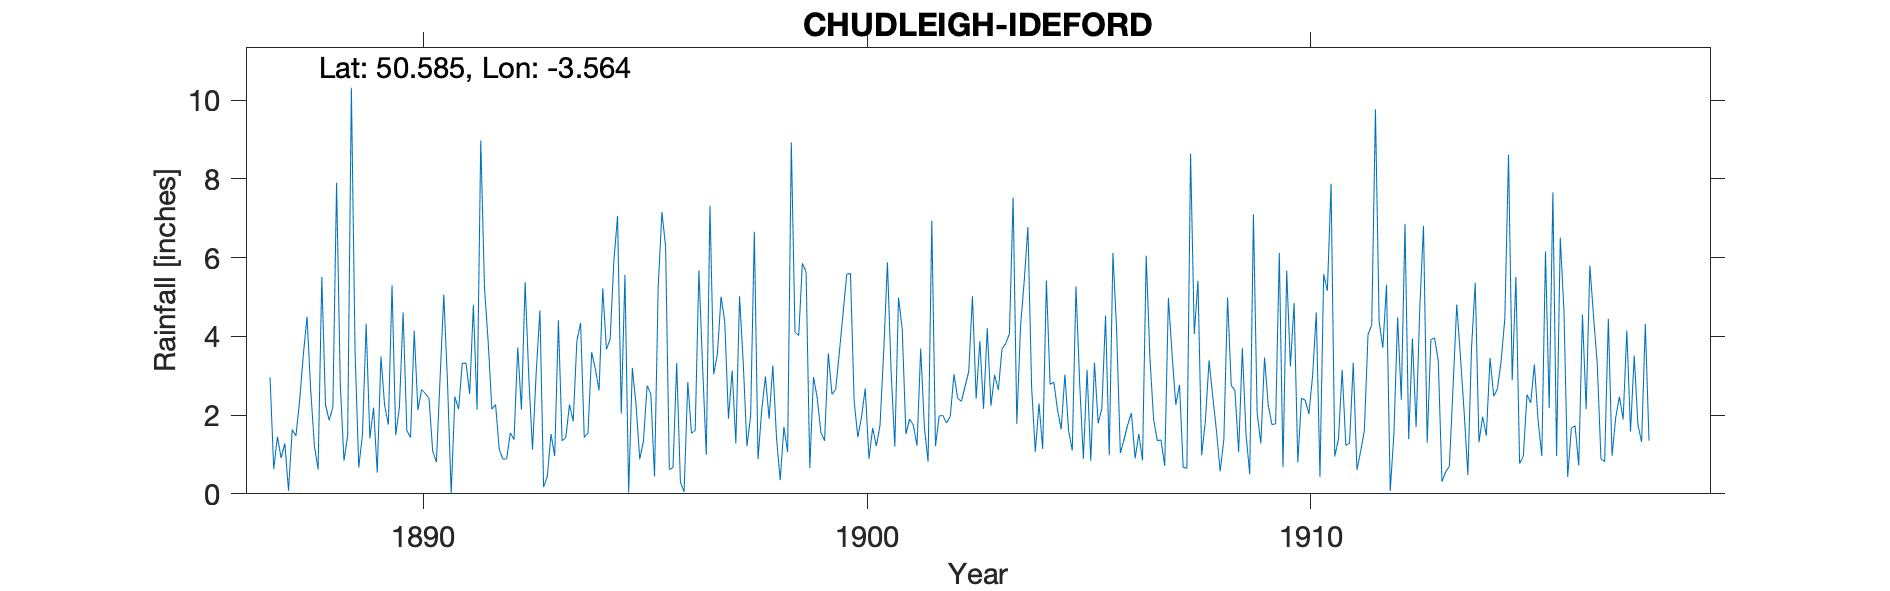

The data file committed next to this chart (first rows):
CHUDLEIGH-IDEFORD-(RECTORY), , , , , , , , , , , , , , , , , , , , , , , 
Grid ref, SX894773, Long, -3.564, Lat, 50.58, Elevation, 300, ft, , , , , , , , , , , , , , , 
Station no, RR1442, , , , , , , , , , , , , , , , , , , , , , 
, 1880, 1881, 1882, 1883, 1884, 1885, 1886, 1887, 1888, 1889, 1890, 1891, 1892, 1893, 1894, 1895, 1896, 1897, 1898, 1899, 1900, 1901, 1902
January, , , , , , , , 2.96, 1.22, 0.67, 4.61, 2.84, 2.15, 3.09, 4.34, 5.56, 0.62, 3.04, 0.88, 5.86, 5.58, 3.1, 1.21
February, , , , , , , , 0.63, 0.62, 1.51, 1.61, 0, 2.27, 4.66, 1.43, 0.03, 0.67, 3.54, 2.13, 5.63, 5.6, 1.2, 1.98
March, , , , , , , , 1.45, 5.51, 4.32, 1.43, 2.47, 1.13, 0.17, 1.55, 3.2, 3.32, 5.01, 2.98, 0.66, 2.34, 4.99, 1.99
April, , , , , , , , 0.91, 2.26, 1.41, 4.14, 2.15, 0.88, 0.44, 3.6, 2.27, 0.3, 4.37, 1.91, 2.97, 1.44, 4.19, 1.8
May, , , , , , , , 1.28, 1.87, 2.19, 2.13, 3.32, 0.89, 1.52, 3.17, 0.88, 0.05, 1.91, 3.26, 2.44, 1.96, 1.52, 1.97
June, , , , , , , , 0.08, 2.21, 0.54, 2.65, 3.32, 1.55, 0.96, 2.63, 1.34, 2.84, 3.13, 1.42, 1.56, 2.68, 1.9, 3.04
July, , , , , , , , 1.63, 7.9, 3.49, 2.55, 2.54, 1.38, 4.41, 5.22, 2.75, 1.54, 1.28, 0.35, 1.35, 0.89, 1.75, 2.43
August, , , , , , , , 1.47, 2.79, 2.24, 2.43, 4.8, 3.72, 1.35, 3.67, 2.54, 1.61, 5.02, 1.7, 3.57, 1.67, 1.22, 2.35
September, , , , , , , , 2.36, 0.84, 1.76, 1.08, 2.14, 2.14, 1.43, 3.93, 0.44, 5.68, 3.32, 1.06, 2.53, 1.21, 3.69, 2.73
October, , , , , , , , 3.53, 1.48, 5.3, 0.81, 8.98, 5.38, 2.27, 5.91, 5.28, 3.24, 1.21, 8.93, 2.65, 1.75, 1.68, 3.11
November, , , , , , , , 4.5, 10.32, 1.49, 2.94, 5.25, 2.95, 1.84, 7.06, 7.16, 0.99, 1.98, 4.11, 3.6, 3.62, 0.82, 5.02
December, , , , , , , , 2.64, 3.61, 2.21, 5.06, 3.87, 1.12, 3.89, 2.04, 6.28, 7.32, 6.66, 4.02, 4.59, 5.88, 6.94, 2.42
Total, , , , , , , , 23.44, 40.63, 27.13, 31.44, 41.68, 25.56, 26.03, 44.55, 37.73, 28.18, 40.47, 32.75, 37.41, 34.62, 33, 30.05
